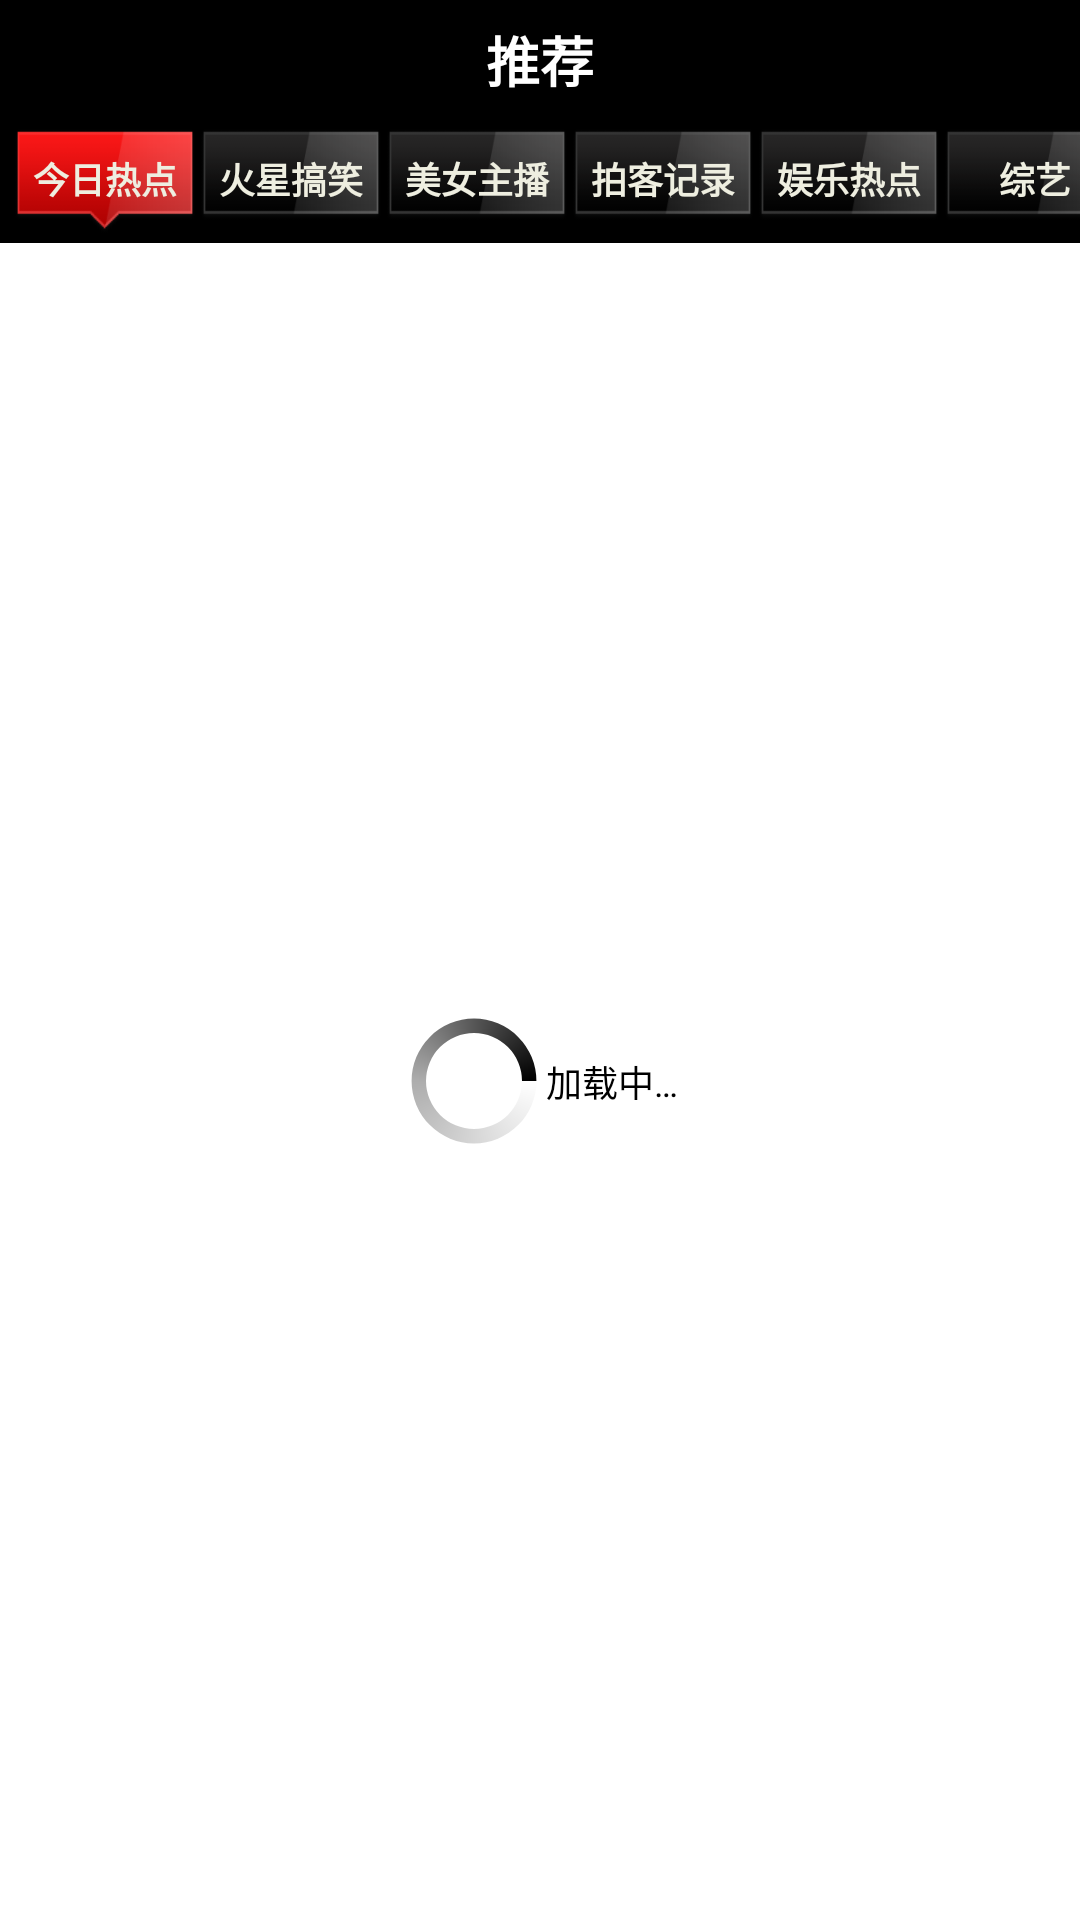

The Android layout XML behind this screen, and the referenced resources:
<!-- AndroidManifest.xml: application theme android:Theme.NoTitleBar -->
<!-- res/layout/tj.xml -->
<?xml version="1.0" encoding="utf-8"?>

<LinearLayout xmlns:android="http://schemas.android.com/apk/res/android"
    android:layout_width="fill_parent"
    android:layout_height="fill_parent"
    android:background="#000000"
    android:orientation="vertical" >

    <FrameLayout
        android:layout_width="fill_parent"
        android:layout_height="40dp"
        android:background="@drawable/test_title_bg" >

        <TextView
            android:textStyle="bold"
            android:layout_width="wrap_content"
            android:layout_height="wrap_content"
            android:layout_gravity="center"
            android:text="@string/tj"
            android:textColor="#ffffff"
            android:textSize="18sp" /> 
    </FrameLayout>

    <HorizontalScrollView
       
        android:id="@+id/hscroll"
        android:layout_width="wrap_content"
        android:layout_height="wrap_content"
        android:scrollbars="none" >

       <RadioGroup
            android:id="@+id/bar_rg"
            android:layout_width="wrap_content"
            android:layout_height="wrap_content"
            android:gravity="center"
            android:orientation="horizontal" >

            <RadioButton
                android:id="@+id/tj_rd"
                style="@style/main_radio_botton"
                android:layout_width="60dp"
                android:layout_height="35dp"
                android:layout_marginBottom="3dp"
                android:layout_marginLeft="5dp"
                android:layout_marginTop="3dp"
                android:background="@drawable/sc_bar_selector"
                android:checked="true"
                android:gravity="center"
                android:paddingBottom="3dp"
                android:text="@string/tj_text_rd" />

            <RadioButton
                android:id="@+id/tj_gx"
                style="@style/main_radio_botton"
                android:layout_width="60dp"
                android:layout_height="35dp"
                android:layout_marginLeft="2dp"
                android:background="@drawable/sc_bar_selector"
                android:gravity="center"
                android:paddingBottom="3dp"
                android:text="@string/tj_text_gx" />

            <RadioButton
                android:id="@+id/tj_mv"
                style="@style/main_radio_botton"
                android:layout_width="60dp"
                android:layout_height="35dp"
                 android:layout_marginLeft="2dp"
                android:background="@drawable/sc_bar_selector"
                android:gravity="center"
                android:paddingBottom="3dp"
                android:text="@string/tj_text_mv" />

            <RadioButton
                android:id="@+id/tj_pk"
                style="@style/main_radio_botton"
                android:layout_width="60dp"
                android:layout_height="35dp"
                 android:layout_marginLeft="2dp"
                android:background="@drawable/sc_bar_selector"
                android:gravity="center"
                android:paddingBottom="3dp"
                android:text="@string/tj_text_pk" />

            <RadioButton
                android:id="@+id/tj_yl"
                style="@style/main_radio_botton"
                android:layout_width="60dp"
                android:layout_height="35dp"
                android:background="@drawable/sc_bar_selector"
                android:gravity="center"
                android:paddingBottom="3dp"
                 android:layout_marginLeft="2dp"
                android:text="@string/tj_text_yl" />

            <RadioButton
                android:id="@+id/tj_zy"
                style="@style/main_radio_botton"
                android:layout_width="60dp"
                android:layout_height="35dp"
                android:background="@drawable/sc_bar_selector"
                android:gravity="center"
                android:paddingBottom="3dp"
                 android:layout_marginLeft="2dp"
                android:text="@string/tj_text_zy" />

            <RadioButton
                android:id="@+id/tj_dy"
                style="@style/main_radio_botton"
                android:layout_width="60dp"
                android:layout_height="35dp"
                android:background="@drawable/sc_bar_selector"
                android:gravity="center"
                android:paddingBottom="3dp"
                 android:layout_marginLeft="2dp"
                android:text="@string/tj_text_dy" />

            <RadioButton
                android:id="@+id/tj_dsj"
                style="@style/main_radio_botton"
                android:layout_width="60dp"
                android:layout_height="35dp"
                android:background="@drawable/sc_bar_selector"
                android:gravity="center"
                android:paddingBottom="3dp"
                 android:layout_marginLeft="2dp"
                android:text="@string/tj_text_dsj" />

            <RadioButton
                android:id="@+id/tj_hr"
                style="@style/main_radio_botton"
                android:layout_width="60dp"
                android:layout_height="35dp"
                android:background="@drawable/sc_bar_selector"
                android:gravity="center"
                android:paddingBottom="3dp"
                 android:layout_marginLeft="2dp"
                android:text="@string/tj_text_hr" />

            <RadioButton
                android:id="@+id/tj_zb"
                style="@style/main_radio_botton"
                android:layout_width="60dp"
                android:layout_height="35dp"
                android:background="@drawable/sc_bar_selector"
                android:gravity="center"
                android:paddingBottom="3dp"
                 android:layout_marginLeft="2dp"
                android:text="@string/tj_text_zb" />

            <RadioButton
                android:id="@+id/tj_nx"
                style="@style/main_radio_botton"
                android:layout_width="60dp"
                android:layout_height="35dp"
                android:background="@drawable/sc_bar_selector"
                android:gravity="center"
                android:paddingBottom="3dp"
                 android:layout_marginLeft="2dp"
                android:text="@string/tj_text_nx" />

            <RadioButton
                android:id="@+id/tj_yx"
                style="@style/main_radio_botton"
                android:layout_width="60dp"
                android:layout_height="35dp"
                android:layout_margin="2dp"
                 android:layout_marginLeft="2dp"
                android:background="@drawable/sc_bar_selector"
                android:gravity="center"
                android:text="@string/tj_text_yx" />

           
        </RadioGroup>
    </HorizontalScrollView>
<FrameLayout 
    android:layout_width="fill_parent"
    android:layout_height="fill_parent"
    >
       <LinearLayout
        android:background="#ffffff"
        android:id="@+id/grid_lin"
        android:layout_width="fill_parent"
        android:layout_height="fill_parent"
        android:orientation="vertical" >
    </LinearLayout>
   
<include layout="@layout/progress_bar" android:id="@+id/pb"/>
</FrameLayout>
</LinearLayout>
<!-- res/layout/progress_bar.xml (included above) -->
<?xml version="1.0" encoding="utf-8"?>

<LinearLayout xmlns:android="http://schemas.android.com/apk/res/android"
    android:layout_width="fill_parent"
    android:layout_height="fill_parent"
    android:gravity="center"
    android:orientation="horizontal" >

     <ProgressBar
        android:id="@+id/progressBar"
        android:layout_width="wrap_content"
        android:layout_height="wrap_content"
        android:indeterminate="false"
        android:indeterminateDrawable="@drawable/progress_bar_style" /> 
    <TextView
        android:layout_width="wrap_content"
        android:layout_height="wrap_content"
        android:text="@string/loding"
        android:textColor="#000000"
        android:textSize="12sp" />

</LinearLayout>
<!-- resources referenced by this layout -->
<resources>
  <!-- drawable progress_bar_style (drawable) -->
  <?xml version="1.0" encoding="utf-8"?>
  <rotate xmlns:android="http://schemas.android.com/apk/res/android"
      android:fromDegrees="0"
      android:pivotX="50%"
      android:pivotY="50%"
      android:toDegrees="360" >
  
      <shape
          android:innerRadiusRatio="3"
          android:shape="ring"
          android:thicknessRatio="10"
          android:useLevel="false" >
          <gradient
              android:centerColor="#ADADAD"
              android:centerY="0.50"
              android:endColor="#000000"
              android:startColor="#FFFFFF"
              android:type="sweep"
              android:useLevel="false" />
      </shape>
  
  </rotate>
  <!-- drawable sc_bar_selector (drawable) -->
  <?xml version="1.0" encoding="utf-8"?>
  
  <selector xmlns:android="http://schemas.android.com/apk/res/android" >
      <item android:state_checked="true" android:drawable="@drawable/bar2"></item>
       <item android:drawable="@drawable/bar1"></item>
  </selector>
  <string name="loding">加载中…</string>
  <string name="tj">推荐</string>
  <string name="tj_text_dsj">电视剧</string>
  <string name="tj_text_dy">电影</string>
  <string name="tj_text_gx">火星搞笑</string>
  <string name="tj_text_hr">网络红人</string>
  <string name="tj_text_mv">美女主播</string>
  <string name="tj_text_nx">女性</string>
  <string name="tj_text_pk">拍客记录</string>
  <string name="tj_text_rd">今日热点</string>
  <string name="tj_text_yl">娱乐热点</string>
  <string name="tj_text_yx">游戏</string>
  <string name="tj_text_zb">我秀主播</string>
  <string name="tj_text_zy">综艺</string>
  <style name="main_radio_botton">
         <item name="android:gravity">bottom</item>
          <item name="android:button">@null</item>
          <item name="android:paddingTop">1dp</item>
          <item name="android:textSize">12sp</item>
          <item name="android:layout_weight">1.0</item>
          <item name="android:textStyle">bold</item>
          <item name="android:textColor">@color/main_bt_text_color</item>
      </style>
  <!-- drawable bar2: png bitmap (drawable-hdpi, 3220 bytes) -->
  <!-- drawable bar1: png bitmap (drawable-hdpi, 2162 bytes) -->
  <color name="main_bt_text_color">#EEEEE0</color>
</resources>
